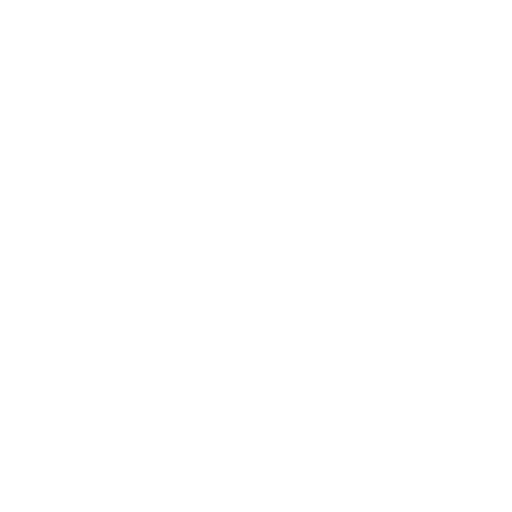
t = 0.00 s
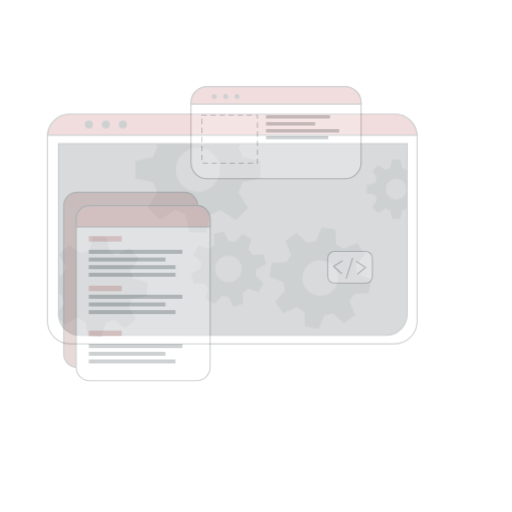
t = 0.50 s
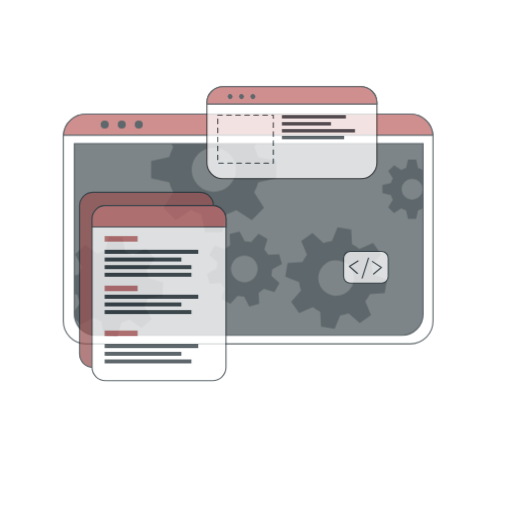
t = 1.00 s
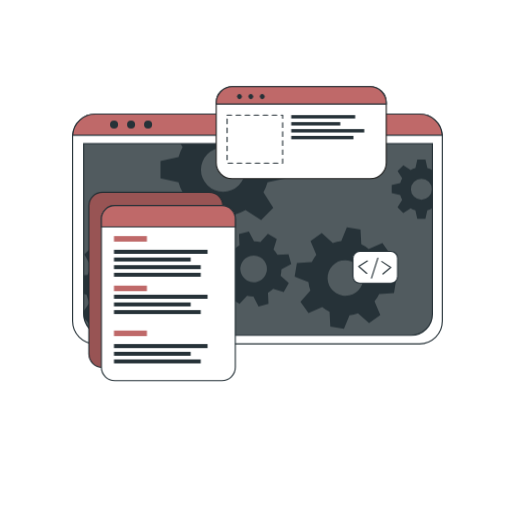
t = 1.50 s
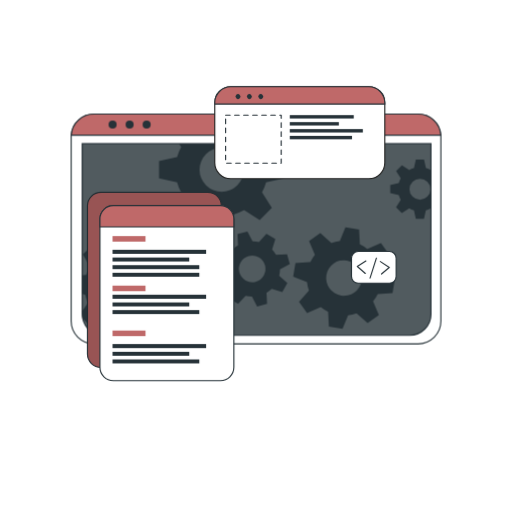
t = 2.00 s

The animated SVG that drew these frames (rendered in a browser with its animation timeline set to each time). Animation: 1 CSS @keyframes rule; one cycle of 2.00 s.

<svg class="animated" id="freepik_stories-developer-activity" xmlns="http://www.w3.org/2000/svg" viewBox="0 0 500 500" version="1.1" xmlns:xlink="http://www.w3.org/1999/xlink" xmlns:svgjs="http://svgjs.com/svgjs"><style>svg#freepik_stories-developer-activity:not(.animated) .animable {opacity: 0;}svg#freepik_stories-developer-activity.animated #freepik--Window--inject-33 {animation: 2s 1 forwards cubic-bezier(.36,-0.01,.5,1.38) slideLeft;animation-delay: 0s;}svg#freepik_stories-developer-activity.animated #freepik--Graphics--inject-33 {animation: 2s 1 forwards cubic-bezier(.36,-0.01,.5,1.38) slideLeft;animation-delay: 0s;}            @keyframes slideLeft {                0% {                    opacity: 0;                    transform: translateX(-30px);                }                100% {                    opacity: 1;                    transform: translateX(0);                }            }        .animator-hidden { display: none; }</style><g id="freepik--background-simple--inject-33" style="transform-origin: 250px 220.489px 0px;" class="animable animator-hidden"><path d="M456.55,209.11c-48.74-83.48-180.95-53.75-207.95-94.35C234.77,94,219.3,69.87,196.86,57.34c-21.39-12-46.19-16.21-67.81-14.63C51.84,48.36,19.11,117.44,33.94,193.3,53.74,294.49,143.44,397.86,250,398.58,305.74,399,359,379,400.7,350.87l.93-.63C443.33,321.85,493.77,272.84,456.55,209.11Z" style="fill: #BF6969; transform-origin: 250px 220.489px 0px;" id="elhjksrwpdv26" class="animable"></path><g id="elllno813jcfk"><path d="M456.55,209.11c-48.74-83.48-180.95-53.75-207.95-94.35C234.77,94,219.3,69.87,196.86,57.34c-21.39-12-46.19-16.21-67.81-14.63C51.84,48.36,19.11,117.44,33.94,193.3,53.74,294.49,143.44,397.86,250,398.58,305.74,399,359,379,400.7,350.87l.93-.63C443.33,321.85,493.77,272.84,456.55,209.11Z" style="fill: rgb(255, 255, 255); opacity: 0.7; transform-origin: 250px 220.489px 0px;" class="animable" id="el0nlid0i0650r"></path></g></g><g id="freepik--Lines--inject-33" style="transform-origin: 168.685px 221.905px 0px;" class="animable animator-hidden"><path d="M78.19,215.18H72.77a21.93,21.93,0,0,0-21.93,21.93V357.45a21.93,21.93,0,0,0,21.93,21.93h74.36a21.93,21.93,0,0,0,21.93-21.93h0" style="fill: none; stroke: rgb(38, 50, 56); stroke-linecap: round; stroke-linejoin: round; stroke-width: 1.10311px; stroke-dasharray: 4.41242px; transform-origin: 109.95px 297.28px 0px;" id="elzut56oetgp" class="animable"></path><path d="M163,101.63V77.86A13.43,13.43,0,0,1,176.4,64.43h96.7a13.43,13.43,0,0,1,13.43,13.43h0" style="fill: none; stroke: rgb(38, 50, 56); stroke-linecap: round; stroke-linejoin: round; stroke-width: 1.10311px; stroke-dasharray: 4.41242px; transform-origin: 224.765px 83.03px 0px;" id="elwgiu3u61dre" class="animable"></path></g><g id="freepik--Shadow--inject-33" style="transform-origin: 250px 445.4px 0px;" class="animable animator-hidden"><ellipse cx="250" cy="445.4" rx="191.52" ry="26.76" style="fill: #BF6969; transform-origin: 250px 445.4px 0px;" id="elsfwmrf6x9g" class="animable"></ellipse><g id="el86zfl67p89v"><ellipse cx="250" cy="445.4" rx="191.52" ry="26.76" style="fill: rgb(255, 255, 255); opacity: 0.5; transform-origin: 250px 445.4px 0px;" class="animable" id="el3pf4yzortoe"></ellipse></g></g><g id="freepik--Window--inject-33" style="transform-origin: 250px 223.55px 0px;" class="animable"><path d="M430.54,133.52V313.58a22.2,22.2,0,0,1-22.19,22.2H91.65a22.2,22.2,0,0,1-22.19-22.2V133.52c0-.53,0-1,.07-1.56a22.18,22.18,0,0,1,22.12-20.64h316.7A22.18,22.18,0,0,1,430.47,132C430.52,132.48,430.54,133,430.54,133.52Z" style="fill: rgb(255, 255, 255); stroke: rgb(38, 50, 56); stroke-linecap: round; stroke-linejoin: round; stroke-width: 1.10311px; transform-origin: 250px 223.55px 0px;" id="el4cazmed20c1" class="animable"></path><path d="M80.26,140.28H420.87a0,0,0,0,1,0,0V306.61a20.8,20.8,0,0,1-20.8,20.8h-299a20.8,20.8,0,0,1-20.8-20.8V140.28a0,0,0,0,1,0,0Z" style="fill: rgb(38, 50, 56); transform-origin: 250.565px 233.845px 0px;" id="elvzl6vcvmml9" class="animable"></path><g id="eli6jvl2t4s4"><path d="M420.88,140.28V306.61a20.69,20.69,0,0,1-20.57,20.8H100.83a20.69,20.69,0,0,1-20.57-20.8V140.28Z" style="fill: rgb(255, 255, 255); opacity: 0.2; transform-origin: 250.57px 233.845px 0px;" class="animable" id="eljuj83i4svq"></path></g><path d="M430.47,132H69.53a22.18,22.18,0,0,1,22.12-20.64h316.7A22.18,22.18,0,0,1,430.47,132Z" style="fill: #BF6969; stroke: rgb(38, 50, 56); stroke-miterlimit: 10; stroke-width: 1.10311px; transform-origin: 250px 121.68px 0px;" id="elsy1j6exqoq" class="animable"></path><path d="M113.88,121.64a3.93,3.93,0,1,1-3.93-3.93A3.93,3.93,0,0,1,113.88,121.64Z" style="fill: rgb(38, 50, 56); transform-origin: 109.95px 121.64px 0px;" id="elpqwsw5e1wvc" class="animable"></path><path d="M130.5,121.64a3.93,3.93,0,1,1-3.93-3.93A3.93,3.93,0,0,1,130.5,121.64Z" style="fill: rgb(38, 50, 56); transform-origin: 126.57px 121.64px 0px;" id="elxojtqmxvjid" class="animable"></path><circle cx="143.19" cy="121.64" r="3.93" style="fill: rgb(38, 50, 56); transform-origin: 143.19px 121.64px 0px;" id="elbvodw0569th" class="animable"></circle><path d="M420.87,140.28V306.61a20.8,20.8,0,0,1-20.8,20.8h-299a20.8,20.8,0,0,1-20.4-16.76v-.06a21,21,0,0,1-.38-4V140.28Z" style="fill: none; stroke: rgb(38, 50, 56); stroke-miterlimit: 10; stroke-width: 1.10311px; transform-origin: 250.58px 233.845px 0px;" id="el8zhdv1br0ed" class="animable"></path><path d="M420.55,166a20.94,20.94,0,0,0-4.62-1.91l-1.87-8.35h-7.94l-1.85,8.35a20.25,20.25,0,0,0-4.64,1.91l-7.17-4.59L386.85,167l4.51,7.17a20.35,20.35,0,0,0-1.91,4.64l-8.35,1.85v7.94l8.35,1.87a20,20,0,0,0,1.91,4.66l-4.59,7.22,5.62,5.61,7.21-4.59a20.39,20.39,0,0,0,4.63,1.92l1.86,8.34H414l1.86-8.34a20.78,20.78,0,0,0,4.62-1.92l.37.24V165.8Zm-10.44,29a10.26,10.26,0,1,1,10.26-10.25A10.25,10.25,0,0,1,410.11,195Z" style="fill: rgb(38, 50, 56); transform-origin: 400.975px 184.685px 0px;" id="elpwcmu9cry4s" class="animable"></path><path d="M277.45,174.05V157.31l-17.6-3.91a45.51,45.51,0,0,0-4-9.77l2.13-3.35h-83.1l2.05,3.26a43,43,0,0,0-4,9.76l-17.61,3.92V174l17.61,3.93a43.65,43.65,0,0,0,4,9.84l-9.67,15.21,11.85,11.84,15.2-9.68a44.38,44.38,0,0,0,9.77,4.05L208,226.74H224.7l3.94-17.59a44.64,44.64,0,0,0,9.74-4.05l15.21,9.68,11.84-11.84-9.61-15.21a45.87,45.87,0,0,0,4-9.75Zm-61,13.26a21.63,21.63,0,1,1,21.63-21.63A21.62,21.62,0,0,1,216.45,187.31Z" style="fill: rgb(38, 50, 56); transform-origin: 216.385px 183.51px 0px;" id="elfko87cmbn0w" class="animable"></path><path d="M166.38,289l.71-13.29-13.77-3.88a37.21,37.21,0,0,0-2.82-7.9l8.32-11.68-8.92-9.89-12.46,7a36.51,36.51,0,0,0-7.59-3.63l-2.38-14.12L114.19,231l-3.84,13.81a35,35,0,0,0-7.9,2.8l-11.67-8.31-9.91,8.91,7.06,12.47a35,35,0,0,0-3.64,7.58l-4,.66v18l2.92.82A34.6,34.6,0,0,0,86,295.65l-5.74,8.05.38,6.89v.06l5.93,6.57,12.48-7.05a34.66,34.66,0,0,0,7.61,3.67L109,327.4h0l.11.57,13.28.7.35-1.27h0l3.49-12.53a35.53,35.53,0,0,0,7.94-2.8l11.65,8.3,9.9-8.9-7-12.48a34.53,34.53,0,0,0,3.59-7.57Zm-35.27-20.75a17.2,17.2,0,1,0-1.28,24.28A17.2,17.2,0,0,0,131.11,268.29Z" style="fill: rgb(38, 50, 56); transform-origin: 123.675px 279.835px 0px;" id="ellfyk2htajv" class="animable"></path><path d="M272.6,269.19a27.25,27.25,0,0,0,.81-6.29l9.55-5-2.64-9.69-10.78.5a27.27,27.27,0,0,0-3.87-5l3.19-10.31-8.7-5-7.28,7.94a28.8,28.8,0,0,0-6.27-.8l-5-9.55-9.68,2.63.51,10.79a27.24,27.24,0,0,0-5,3.87l-10.32-3.19-5,8.69,8,7.27a26,26,0,0,0-.79,6.27l-9.57,5,2.64,9.68,10.8-.51a25.39,25.39,0,0,0,3.85,5l-3.21,10.26,8.71,5,7.24-7.88a26.12,26.12,0,0,0,6.29.79l5,9.56,9.68-2.63-.43-9.22-.07-1.58a26.41,26.41,0,0,0,5.06-3.87l10.31,3.2,4.26-7.44.72-1.26Zm-22.87,5.88a13,13,0,1,1,9.1-15.9A13,13,0,0,1,249.73,275.07Z" style="fill: rgb(38, 50, 56); transform-origin: 246.36px 262.605px 0px;" id="eley8t4rxzl0u" class="animable"></path><path d="M383.32,286.23l2.2-13.3-13.46-5.41a35.27,35.27,0,0,0-1.93-8.3l9.69-10.79-7.84-11-13.36,5.67a35.38,35.38,0,0,0-7.22-4.48l-.78-14.49-13.3-2.2-5.45,13.4a37.15,37.15,0,0,0-8.27,1.95l-10.82-9.69-10.95,7.84,5.68,13.35a36.24,36.24,0,0,0-4.05,6.29c-.15.31-.31.62-.45.93l-14.48.8-2.21,13.28,2.18.88,11.28,4.55a35.18,35.18,0,0,0,1.93,8.26L292,294.63l7.85,11,13.35-5.7a35.06,35.06,0,0,0,7.21,4.52l.75,14.42,13.29,2.2,5.44-13.3a35.13,35.13,0,0,0,8.28-1.94l10.8,9.69,11-7.85-5.68-13.36a34.78,34.78,0,0,0,4.55-7.25Zm-37.3-.6a17.41,17.41,0,1,1,4-24.29A17.41,17.41,0,0,1,346,285.63Z" style="fill: rgb(38, 50, 56); transform-origin: 335.92px 271.5px 0px;" id="elf9b626otw3j" class="animable"></path></g><g id="freepik--Graphics--inject-33" style="transform-origin: 236.115px 228.18px 0px;" class="animable"><rect x="85.39" y="187.77" width="130.8" height="171.01" rx="13.11" style="fill: #BF6969; stroke: rgb(38, 50, 56); stroke-miterlimit: 10; stroke-width: 1.10311px; transform-origin: 150.79px 273.275px 0px;" id="el0ebyfr4lktte" class="animable"></rect><g id="el6hebiqx21op"><rect x="85.39" y="187.77" width="130.8" height="171.01" rx="13.11" style="opacity: 0.2; transform-origin: 150.79px 273.275px 0px;" class="animable" id="elm76k8tgngqo"></rect></g><path d="M228.36,213.8V358.59a13.11,13.11,0,0,1-13.11,13.12H110.67a13.11,13.11,0,0,1-13.1-13.12V213.8a13.11,13.11,0,0,1,13.1-13.11H215.25A13.11,13.11,0,0,1,228.36,213.8Z" style="fill: rgb(255, 255, 255); stroke: rgb(38, 50, 56); stroke-linecap: round; stroke-linejoin: round; stroke-width: 1.10311px; transform-origin: 162.965px 286.2px 0px;" id="ellun02gt2f2" class="animable"></path><path d="M228.36,213.8v7.75H97.57V213.8a13.11,13.11,0,0,1,13.1-13.11H215.25A13.11,13.11,0,0,1,228.36,213.8Z" style="fill: #BF6969; stroke: rgb(38, 50, 56); stroke-miterlimit: 10; stroke-width: 1.10311px; transform-origin: 162.965px 211.12px 0px;" id="el72rz0ppvaf8" class="animable"></path><rect x="109.87" y="230.53" width="32.18" height="5.4" style="fill: #BF6969; transform-origin: 125.96px 233.23px 0px;" id="elx8cqpqzi9ig" class="animable"></rect><rect x="109.87" y="278.92" width="32.18" height="5.4" style="fill: #BF6969; transform-origin: 125.96px 281.62px 0px;" id="elrafwx5p1mv" class="animable"></rect><rect x="109.87" y="322.8" width="32.18" height="5.4" style="fill: #BF6969; transform-origin: 125.96px 325.5px 0px;" id="elgrgl1zwkaw6" class="animable"></rect><rect x="109.87" y="243.9" width="91.39" height="3.96" style="fill: rgb(38, 50, 56); transform-origin: 155.565px 245.88px 0px;" id="eli23hkqfemn" class="animable"></rect><rect x="109.87" y="251.47" width="74.91" height="3.86" style="fill: rgb(38, 50, 56); transform-origin: 147.325px 253.4px 0px;" id="el8gpk2cg7yqn" class="animable"></rect><rect x="109.87" y="258.92" width="84.72" height="3.86" style="fill: rgb(38, 50, 56); transform-origin: 152.23px 260.85px 0px;" id="el61vt7c4ft6q" class="animable"></rect><rect x="109.87" y="266.36" width="84.72" height="3.86" style="fill: rgb(38, 50, 56); transform-origin: 152.23px 268.29px 0px;" id="el90fieyghlcs" class="animable"></rect><rect x="109.87" y="287.78" width="91.39" height="3.96" style="fill: rgb(38, 50, 56); transform-origin: 155.565px 289.76px 0px;" id="eli6uoblopkmb" class="animable"></rect><rect x="109.87" y="295.35" width="74.91" height="3.86" style="fill: rgb(38, 50, 56); transform-origin: 147.325px 297.28px 0px;" id="elc9l6tohwe5n" class="animable"></rect><rect x="109.87" y="302.8" width="84.72" height="3.86" style="fill: rgb(38, 50, 56); transform-origin: 152.23px 304.73px 0px;" id="eld7s8twynche" class="animable"></rect><rect x="109.87" y="335.96" width="91.39" height="3.96" style="fill: rgb(38, 50, 56); transform-origin: 155.565px 337.94px 0px;" id="elao7sreqbcxt" class="animable"></rect><rect x="109.87" y="343.54" width="74.91" height="3.86" style="fill: rgb(38, 50, 56); transform-origin: 147.325px 345.47px 0px;" id="elhw9retuodz" class="animable"></rect><rect x="109.87" y="350.99" width="84.72" height="3.86" style="fill: rgb(38, 50, 56); transform-origin: 152.23px 352.92px 0px;" id="elhxxob9ckp2m" class="animable"></rect><path d="M375.77,100.29v58.52a15.63,15.63,0,0,1-15.64,15.63H225.35a15.63,15.63,0,0,1-15.64-15.63V100.29a15.65,15.65,0,0,1,15.64-15.64H360.13A15.64,15.64,0,0,1,375.77,100.29Z" style="fill: rgb(255, 255, 255); stroke: rgb(34, 34, 33); stroke-miterlimit: 10; stroke-width: 1.10311px; transform-origin: 292.74px 129.545px 0px;" id="elp02fsbrn74f" class="animable"></path><path d="M375.77,100.29v1.34H209.71v-1.34a15.65,15.65,0,0,1,15.64-15.64H360.13A15.64,15.64,0,0,1,375.77,100.29Z" style="fill: #BF6969; stroke: rgb(38, 50, 56); stroke-miterlimit: 10; stroke-width: 1.10311px; transform-origin: 292.74px 93.14px 0px;" id="eleo3s34piorf" class="animable"></path><path d="M234.11,95.94a2.4,2.4,0,1,1,0-3.39A2.41,2.41,0,0,1,234.11,95.94Z" style="fill: rgb(38, 50, 56); transform-origin: 232.409px 94.245px 0px;" id="elhzoqc527xy7" class="animable"></path><path d="M245.23,95.94a2.4,2.4,0,1,1,0-3.39A2.41,2.41,0,0,1,245.23,95.94Z" style="fill: rgb(38, 50, 56); transform-origin: 243.529px 94.245px 0px;" id="elej0g8jksn39" class="animable"></path><path d="M256.35,95.94a2.4,2.4,0,1,1,0-3.39A2.41,2.41,0,0,1,256.35,95.94Z" style="fill: rgb(38, 50, 56); transform-origin: 254.649px 94.245px 0px;" id="elxmcyrbw8ns8" class="animable"></path><rect x="220.3" y="112.39" width="54.28" height="46.92" style="fill: none; stroke: rgb(38, 50, 56); stroke-linecap: round; stroke-linejoin: round; stroke-width: 1.10311px; stroke-dasharray: 4.41242px; transform-origin: 247.44px 135.85px 0px;" id="elu1d9yjyto7" class="animable"></rect><rect x="282.96" y="112.39" width="62.47" height="3.3" style="fill: rgb(38, 50, 56); transform-origin: 314.195px 114.04px 0px;" id="elou8e0nhtyvr" class="animable"></rect><rect x="282.96" y="119.22" width="47.92" height="3.29" style="fill: rgb(38, 50, 56); transform-origin: 306.92px 120.865px 0px;" id="ele94qljz62n4" class="animable"></rect><rect x="282.96" y="126.02" width="71.35" height="3.33" style="fill: rgb(38, 50, 56); transform-origin: 318.635px 127.685px 0px;" id="eladjyxuv1xr" class="animable"></rect><rect x="282.96" y="132.65" width="60.76" height="3.33" style="fill: rgb(38, 50, 56); transform-origin: 313.34px 134.315px 0px;" id="elpij2q6o61nf" class="animable"></rect><rect x="343.23" y="245.53" width="43.61" height="30.99" rx="6.53" style="fill: rgb(255, 255, 255); stroke: rgb(38, 50, 56); stroke-linecap: round; stroke-linejoin: round; stroke-width: 1.10311px; transform-origin: 365.035px 261.025px 0px;" id="el0demckebagvn" class="animable"></rect><polyline points="357.3 254.85 348.91 260.11 356.7 267.01" style="fill: none; stroke: rgb(38, 50, 56); stroke-linecap: round; stroke-linejoin: round; stroke-width: 1.10311px; transform-origin: 353.105px 260.93px 0px;" id="elvnpoqxpzn7" class="animable"></polyline><polyline points="372.58 267.51 380.12 261.09 371.42 255.39" style="fill: none; stroke: rgb(38, 50, 56); stroke-linecap: round; stroke-linejoin: round; stroke-width: 1.10311px; transform-origin: 375.77px 261.45px 0px;" id="ellqnagewaj2n" class="animable"></polyline><line x1="361.38" y1="271.47" x2="367.57" y2="252.05" style="fill: none; stroke: rgb(38, 50, 56); stroke-linecap: round; stroke-linejoin: round; stroke-width: 1.10311px; transform-origin: 364.475px 261.76px 0px;" id="elplj94hopdxt" class="animable"></line></g><g id="freepik--Character--inject-33" style="transform-origin: 309.678px 336.317px 0px;" class="animable animator-hidden"><path d="M296.86,440.47s-29,8.31-33.05,9.75c-3.68,1.3-13.66,4.8-21.15,3.71a15.89,15.89,0,0,1-2.14-.46c-7.59-2.26-11-4.37-12-9.14s2.78-8.29,6.42-10.54,23.38-4.6,23.38-4.6l4.77,1.4h0Z" style="fill: #BF6969; transform-origin: 262.608px 441.664px 0px;" id="elf8hl4k3c5w" class="animable"></path><path d="M242.66,453.93a15.89,15.89,0,0,1-2.14-.46c-7.59-2.26-11-4.37-12-9.14s2.78-8.29,6.42-10.54,23.38-4.6,23.38-4.6l4.77,1.4c-4.32,2-20.4,3.09-23.91,5.11s-5.2,5.82-3.13,11C237.16,449.4,240.12,452.05,242.66,453.93Z" style="fill: rgb(255, 255, 255); transform-origin: 245.723px 441.56px 0px;" id="el5sly3ks227s" class="animable"></path><path d="M292.5,441.65s-21.78,5.64-30.42,9.25-25.11,5.19-31-2.25-.68-13.86,5.19-15.29,17.74-3.68,24.22-2.77" style="fill: none; stroke: rgb(38, 50, 56); stroke-linecap: round; stroke-linejoin: round; stroke-width: 1.10311px; transform-origin: 260.496px 442.151px 0px;" id="elr4f7y3ohhy" class="animable"></path><path d="M243.09,453.54s-11.08-6.08-7.4-14.6c2.72-6.28,17.5-4.92,24.82-8.35" style="fill: none; stroke: rgb(38, 50, 56); stroke-linecap: round; stroke-linejoin: round; stroke-width: 1.10311px; transform-origin: 247.726px 442.065px 0px;" id="el97y56rp9qzp" class="animable"></path><path d="M385.19,455.28c-.3,3-1.35,5.81-4.35,7.58-2,1.18-4.84,1.88-8.91,1.84-10.17-.13-29.29-7.4-29.29-7.4l-17.9-9.9,9.31-14.73,2.55-4,6.58,1.48s5.45,3.09,10.93,5.55,18.79,3,23.48,6.77S385.7,450.34,385.19,455.28Z" style="fill: #BF6969; transform-origin: 354.99px 446.686px 0px;" id="elkk8min9ojc" class="animable"></path><path d="M385.19,455.28c-.3,3-1.35,5.81-4.35,7.58a13.39,13.39,0,0,0-.5-8.94c-2-4.49-8.51-8.45-17.07-9.11s-15.11-4.66-18.54-6.45c-2.68-1.39-8.33-4.43-10.68-5.69l2.55-4,6.58,1.48s5.45,3.09,10.93,5.55,18.79,3,23.48,6.77S385.7,450.34,385.19,455.28Z" style="fill: rgb(255, 255, 255); transform-origin: 359.645px 445.765px 0px;" id="el6b1yk8a6z74" class="animable"></path><path d="M328.71,450.18a112.86,112.86,0,0,0,41.9,14.31c3.26.39,7.05.45,9.23-2a6.82,6.82,0,0,0,1.5-5.11c-.39-4.6-4.26-8.24-8.5-10.07s-8.91-2.25-13.42-3.26a53.38,53.38,0,0,1-12.9-4.72c-3.24-1.69-6.37-3.74-9.94-4.5s-7.82.16-9.73,3.28" style="fill: none; stroke: rgb(38, 50, 56); stroke-linecap: round; stroke-linejoin: round; stroke-width: 1.10311px; transform-origin: 354.118px 449.635px 0px;" id="el5oe4gm3ee2r" class="animable"></path><path d="M378.64,463.74a11.92,11.92,0,0,0,6.55-8.46c.65-4.33-1.82-8.69-5.29-11.35s-7.82-3.92-12.11-4.81S359.11,437.63,355,436c-6.27-2.46-12.46-7.3-19-5.57" style="fill: none; stroke: rgb(38, 50, 56); stroke-linecap: round; stroke-linejoin: round; stroke-width: 1.10311px; transform-origin: 360.647px 446.902px 0px;" id="eld9qrosypd5m" class="animable"></path><path d="M348.91,295.26l-30.29-11.52-.38-.15s.11-.8.2-2c.19-2.42.29-6.36-.85-7.69-1.69-2-6.47-.32-11.14-2.46s-13.3,1.69-13.3,1.69-6.24-1.15-9,3.35c-1.4,3.63-.92,9-.92,9l-.57.2c-3.61,1.35-23.25,8.74-27.4,11.71-4.59,3.25-9.67,36.62-11.3,46.42s-4.53,18.63-3.06,22,22.57,19.62,34.71,23.81,55.19,3,55.19,3,.7-.19,1.95-.59c7.28-2.34,33.11-12,46.82-34.68C379.59,357.39,366.31,313.86,348.91,295.26Zm-81.84,56.13c-2.23,1.58-1,7.7-1,7.7l-3.79-3.34,9.52-23.41,4.06,18S269.3,349.82,267.07,351.39Zm76.16,14.87c-1.05.54,3-10.71,1.08-13.26s-7.71-2.31-7.71-2.31l.49-3.07,3.43-17.6,1.14-1.35s11.78,20.19,13.89,27.31C355.55,356,342.71,366.26,343.23,366.26Z" style="fill: #BF6969; transform-origin: 310.033px 331.783px 0px;" id="elooizru5x2ec" class="animable"></path><path d="M291.72,222.25l-15.64,16.6s-2.15,1.91-1.3,6.72,2.85,9,4.36,9.28a21.37,21.37,0,0,0,3.62.32s3.35,7.26,5.73,10.11c0,0,.82,11.21.38,14.32,0,0,5.62,4.91,10.91,5.53s13.46-7.48,13.46-7.48l2-9.92s4.8-7.28,5.12-9.22,2.52-1.44,3.6-2.4,3.57-5.23,4-9.27.44-8.68-4.25-7.32c-4.07-1.09-1.52-9.69-1.52-9.69l-7.15-6.3Z" style="fill: rgb(255, 255, 255); transform-origin: 301.36px 253.707px 0px;" id="el69keh91gd0m" class="animable"></path><g id="elguwtl9r8x5b"><path d="M318.62,283.74a17.67,17.67,0,0,1-.81,1.81c-2.58,4.86-13.82,14.13-13.82,14.13l-3.4-10.45-1.86,10.45c-3.75-1.64-15.19-11.55-15.19-11.55s-.39-.93-.86-2.38l.57-.2s-.48-5.41.92-9c2.74-4.5,9-3.35,9-3.35s8.63-3.83,13.3-1.69,9.45.48,11.14,2.46.65,9.66.65,9.66Z" style="fill: rgb(255, 255, 255); opacity: 0.5; transform-origin: 300.65px 285.27px 0px;" class="animable" id="eldc49ac5rps9"></path></g><g id="eljx6j50bjcz"><path d="M348.91,295.26l-30.29-11.52-.38-.15s.11-.8.2-2l-.63,3.93-4.48,6.08a124,124,0,0,1,14,6.16A12.28,12.28,0,0,1,333.73,310l-5.58,47.75-2.29,27.11,6.91,7.17c7.28-2.34,33.11-12,46.82-34.68C379.59,357.39,366.31,313.86,348.91,295.26Zm-5.68,71c-1.05.54,3-10.71,1.08-13.26s-7.71-2.31-7.71-2.31l.49-3.07,3.43-17.6,1.14-1.35s11.78,20.19,13.89,27.31C355.55,356,342.71,366.26,343.23,366.26Z" style="opacity: 0.2; transform-origin: 346.46px 336.81px 0px;" class="animable" id="el87ihfao2hlv"></path></g><g id="elu9key4bxyr"><path d="M277.87,353l-4.71-15.74s-8.45-28.81-14.24-35.91l1.52,20.26s-5,24.2-9.57,31.39-5.59,9,0,9,19.2,10.84,19.2,10.84l-1.05-9ZM266,359.09l-3.79-3.34,9.52-23.41,4.06,18s-6.52-.49-8.75,1.08S266,359.09,266,359.09Z" style="opacity: 0.2; transform-origin: 262.46px 337.095px 0px;" class="animable" id="elay0pwmu0f0v"></path></g><path d="M288.49,265.28s.86,8.49,0,12.37" style="fill: none; stroke: rgb(38, 50, 56); stroke-linecap: round; stroke-linejoin: round; stroke-width: 1.10311px; transform-origin: 288.681px 271.465px 0px;" id="elipvng2d5r0r" class="animable"></path><path d="M314.11,276.51a36.53,36.53,0,0,1,.94-8.11" style="fill: none; stroke: rgb(38, 50, 56); stroke-linecap: round; stroke-linejoin: round; stroke-width: 1.10311px; transform-origin: 314.58px 272.455px 0px;" id="el5vtisf6w07" class="animable"></path><path d="M316.38,228.58s5.14,6.45,4.87,11.33-.65,10.66-.52,16.32-9.09,17.52-13.83,18.57-8.82,1.32-11.85-1.71-6.06-7.24-10-12.64-3-17.25-3-17.25" style="fill: none; stroke: rgb(38, 50, 56); stroke-linecap: round; stroke-linejoin: round; stroke-width: 1.10311px; transform-origin: 301.606px 252.052px 0px;" id="elqc6hicima3" class="animable"></path><path d="M304,247.71a26.82,26.82,0,0,0-.4,5.37,6.05,6.05,0,0,0,1.32,4.2c.57.58,1.39,1.05,1.5,1.85a2,2,0,0,1-1.06,1.75,15.55,15.55,0,0,0-1.85,1.1" style="fill: none; stroke: rgb(38, 50, 56); stroke-linecap: round; stroke-linejoin: round; stroke-width: 1.10311px; transform-origin: 304.965px 254.845px 0px;" id="el80xpfguxwhy" class="animable"></path><path d="M295.87,262.6s.59,3.83,5.72,4.63" style="fill: none; stroke: rgb(38, 50, 56); stroke-linecap: round; stroke-linejoin: round; stroke-width: 1.10311px; transform-origin: 298.73px 264.915px 0px;" id="eltqtwaz0www" class="animable"></path><path d="M296.4,250.63c0,1.11-.48,2-1.07,2s-1.07-.89-1.07-2,.48-2,1.07-2S296.4,249.53,296.4,250.63Z" style="fill: rgb(38, 50, 56); transform-origin: 295.33px 250.63px 0px;" id="eli8clcxa1csi" class="animable"></path><path d="M311.71,251.11c0,1.11-.48,2-1.07,2s-1.07-.9-1.07-2,.48-2,1.07-2S311.71,250,311.71,251.11Z" style="fill: rgb(38, 50, 56); transform-origin: 310.64px 251.11px 0px;" id="elgz6vdmhw6qj" class="animable"></path><path d="M308.62,246.26s5-5,9.19.58" style="fill: none; stroke: rgb(38, 50, 56); stroke-linecap: round; stroke-linejoin: round; stroke-width: 2.20621px; transform-origin: 313.215px 245.52px 0px;" id="el7l0yg6dwitx" class="animable"></path><path d="M298.09,246.36s-3.16-3.54-8.14,0" style="fill: none; stroke: rgb(38, 50, 56); stroke-linecap: round; stroke-linejoin: round; stroke-width: 2.20621px; transform-origin: 294.02px 245.573px 0px;" id="elryw1utx51yn" class="animable"></path><path d="M288.87,270s3.05,8.4,9.86,10.79,15.85-10,15.85-10l-.47-1.61s-5.93,7.7-12.52,6.39-13.1-10.25-13.1-10.25Z" style="fill: rgb(38, 50, 56); transform-origin: 301.535px 273.208px 0px;" id="el3dgzh74z4jp" class="animable"></path><path d="M282.76,254.85s-4.06,1.43-5.14-1.73-4.78-11.49-1.54-14.27,5.84,3.67,5.84,3.67" style="fill: none; stroke: rgb(38, 50, 56); stroke-linecap: round; stroke-linejoin: round; stroke-width: 1.10311px; transform-origin: 278.769px 246.664px 0px;" id="elqdo7obqu787" class="animable"></path><path d="M320.72,256.57s3.77.76,4.85-2.4,4.78-11.49,1.54-14.27-5.84,3.67-5.84,3.67" style="fill: none; stroke: rgb(38, 50, 56); stroke-linecap: round; stroke-linejoin: round; stroke-width: 1.10311px; transform-origin: 324.566px 247.927px 0px;" id="elzr24sxy5i5t" class="animable"></path><path d="M281.92,250.63a5.62,5.62,0,0,0,3.56-2.1,8.74,8.74,0,0,0,1-3.19,37.59,37.59,0,0,0,.56-6.44,8.81,8.81,0,0,1,.23-2.51,6.6,6.6,0,0,1,1.36-2.23c1.41-1.66,3.12-3.06,4.47-4.78a8,8,0,0,0,2-6,27.45,27.45,0,0,0,22.47,5.81c7.15-1.4,14-7.67,13.17-15.55a6.37,6.37,0,0,0-5-5.48c-3.53-.88-6.7,1-9.9,2.21-5.83,2.2-11.54-1.58-17.43-2.21-5-.55-11.23.08-13.85,5.09,0,0-9,1.06-13,8.5s3.57,17.73,3.57,17.73,3-3.68,6.93,3.76Z" style="fill: rgb(38, 50, 56); transform-origin: 300.601px 229.282px 0px;" id="eloshur1e3bh" class="animable"></path><path d="M317,226.68s-2.34,12.2,3.77,18.11c0,0,1.34-3.67,2.69-4.57a14.13,14.13,0,0,0-1.07-13.54C317.87,219.58,317,226.68,317,226.68Z" style="fill: rgb(38, 50, 56); transform-origin: 320.631px 234.157px 0px;" id="elbm76g03z32w" class="animable"></path><g id="elgvhibt8xc6r"><path d="M328.14,212.8a11.49,11.49,0,0,1-7,7.27c-8.48,3.46-16.71-.37-25.21-1.12-6.93-.62-14.58,5.64-15.07,12.76" style="fill: none; stroke: rgb(255, 255, 255); stroke-linecap: round; stroke-linejoin: round; stroke-width: 1.10311px; opacity: 0.2; transform-origin: 304.5px 222.255px 0px;" class="animable" id="elaarwhu0a2n5"></path></g><g id="ele4ro63qkp17"><path d="M275.63,229.83a14.81,14.81,0,0,1,9-13.08" style="fill: none; stroke: rgb(255, 255, 255); stroke-linecap: round; stroke-linejoin: round; stroke-width: 1.10311px; opacity: 0.2; transform-origin: 280.13px 223.29px 0px;" class="animable" id="elrso8q57gtc"></path></g><path d="M286.53,276.51a38.71,38.71,0,0,0,13.21,9s10.15-2.95,15.31-10" style="fill: none; stroke: rgb(38, 50, 56); stroke-linecap: round; stroke-linejoin: round; stroke-width: 1.10311px; transform-origin: 300.79px 280.51px 0px;" id="el5csyy03olj9" class="animable"></path><g id="el6rq4i2t6277"><circle cx="293.15" cy="250.63" r="8.98" style="fill: none; stroke: rgb(38, 50, 56); stroke-linecap: round; stroke-linejoin: round; stroke-width: 1.10311px; transform-origin: 293.15px 250.63px 0px; transform: rotate(-24.64deg);" class="animable" id="elyoyzfjv24da"></circle></g><g id="elhl05hpxifi"><circle cx="313.22" cy="250.63" r="8.98" style="fill: none; stroke: rgb(38, 50, 56); stroke-linecap: round; stroke-linejoin: round; stroke-width: 1.10311px; transform-origin: 313.22px 250.63px 0px; transform: rotate(-7deg);" class="animable" id="el95u7zgfky46"></circle></g><path d="M288.49,273.16a7,7,0,0,0-4.33,3.35c-1.59,2.8-.63,11.61-.63,11.61s8.21,8.12,15.2,11.55l2.06-11.59,3.2,11.59s10.82-7.65,13.82-14.12c0,0,1-7.55,0-10a3.47,3.47,0,0,0-3.23-2.37" style="fill: none; stroke: rgb(38, 50, 56); stroke-linecap: round; stroke-linejoin: round; stroke-width: 1.10311px; transform-origin: 300.749px 286.415px 0px;" id="el3hl4yqfhwfq" class="animable"></path><path d="M275.63,350.7s-3.21-21.5-7.48-30.27" style="fill: none; stroke: rgb(38, 50, 56); stroke-linecap: round; stroke-linejoin: round; stroke-width: 1.10311px; transform-origin: 271.89px 335.565px 0px;" id="elencb0mj48x" class="animable"></path><path d="M258.92,301.35a87,87,0,0,1,6.64,11.11" style="fill: none; stroke: rgb(38, 50, 56); stroke-linecap: round; stroke-linejoin: round; stroke-width: 1.10311px; transform-origin: 262.24px 306.905px 0px;" id="elexhnuornj1f" class="animable"></path><path d="M343.23,317.4a62.1,62.1,0,0,1,3.53-10.49" style="fill: none; stroke: rgb(38, 50, 56); stroke-linecap: round; stroke-linejoin: round; stroke-width: 1.10311px; transform-origin: 344.995px 312.155px 0px;" id="el2j4bwvq16z5" class="animable"></path><path d="M336.6,350.7s2.31-14.74,5.07-26.88" style="fill: none; stroke: rgb(38, 50, 56); stroke-linecap: round; stroke-linejoin: round; stroke-width: 1.10311px; transform-origin: 339.135px 337.26px 0px;" id="elkxnivpil5s" class="animable"></path><path d="M340.52,330a17,17,0,0,1,8.94-6.12" style="fill: none; stroke: rgb(38, 50, 56); stroke-linecap: round; stroke-linejoin: round; stroke-width: 1.10311px; transform-origin: 344.99px 326.94px 0px;" id="el8bdk07v2y9c" class="animable"></path><path d="M318.25,283.59s18.63,7.45,30.66,11.68c0,0,14.8,13.91,30.67,62.12,0,0-14.54,24.46-42.2,32.3" style="fill: none; stroke: rgb(38, 50, 56); stroke-linecap: round; stroke-linejoin: round; stroke-width: 1.10311px; transform-origin: 348.915px 336.64px 0px;" id="elxdghxg7z9k" class="animable"></path><path d="M342.18,367.13,355.55,356s7.07-5.37,14.42-1.7" style="fill: none; stroke: rgb(38, 50, 56); stroke-linecap: round; stroke-linejoin: round; stroke-width: 1.10311px; transform-origin: 356.075px 360.074px 0px;" id="eloqn9tbf24e" class="animable"></path><path d="M341.67,328.67S352.72,345,355.55,356" style="fill: none; stroke: rgb(38, 50, 56); stroke-linecap: round; stroke-linejoin: round; stroke-width: 1.10311px; transform-origin: 348.61px 342.335px 0px;" id="eldz19tqh64po" class="animable"></path><path d="M266.15,359.71,262.24,356s-5.8-1-12.38,3.39" style="fill: none; stroke: rgb(38, 50, 56); stroke-linecap: round; stroke-linejoin: round; stroke-width: 1.10311px; transform-origin: 258.005px 357.806px 0px;" id="elawa77ay5m5k" class="animable"></path><path d="M262.24,356s4.86-16,9.65-24.19" style="fill: none; stroke: rgb(38, 50, 56); stroke-linecap: round; stroke-linejoin: round; stroke-width: 1.10311px; transform-origin: 267.065px 343.905px 0px;" id="elj8ozvcsa3dp" class="animable"></path><path d="M283.25,285.55s-26.81,10.06-29.44,13-12.62,59.19-12.89,65.63c-.23,5.76,20.65,18.69,31,24.14" style="fill: none; stroke: rgb(38, 50, 56); stroke-linecap: round; stroke-linejoin: round; stroke-width: 1.10311px; transform-origin: 262.084px 336.935px 0px;" id="el7t3c4oc7377" class="animable"></path><path d="M303.3,304.56a1.77,1.77,0,1,1-1.77-1.77A1.76,1.76,0,0,1,303.3,304.56Z" style="fill: rgb(38, 50, 56); transform-origin: 301.53px 304.56px 0px;" id="elhrm6npwoari" class="animable"></path><path d="M334.32,398.78h-61a1.43,1.43,0,0,1-1.43-1.43h0a1.43,1.43,0,0,1,1.43-1.43h61a1.43,1.43,0,0,1,1.43,1.43h0A1.43,1.43,0,0,1,334.32,398.78Z" style="fill: rgb(38, 50, 56); transform-origin: 303.82px 397.35px 0px;" id="el1hw3woptitq" class="animable"></path><path d="M336.46,394l8.17-38.4a4.08,4.08,0,0,0-4-4.93h-71.3a4.08,4.08,0,0,0-4,4.88l7.33,37.12a4.08,4.08,0,0,0,3.91,3.29l55.79,1.28A4.1,4.1,0,0,0,336.46,394Z" style="fill: rgb(255, 255, 255); stroke: rgb(38, 50, 56); stroke-linecap: round; stroke-linejoin: round; stroke-width: 1.10311px; transform-origin: 304.985px 373.956px 0px;" id="el42cmtfdiyhc" class="animable"></path><path d="M310.44,372.83a5.69,5.69,0,1,1-5.69-5.7A5.69,5.69,0,0,1,310.44,372.83Z" style="fill: rgb(38, 50, 56); transform-origin: 304.75px 372.82px 0px;" id="elniwx55tqibe" class="animable"></path><line x1="321.63" y1="354.34" x2="330.1" y2="354.34" style="fill: none; stroke: rgb(38, 50, 56); stroke-linecap: round; stroke-linejoin: round; stroke-width: 1.10311px; transform-origin: 325.865px 354.34px 0px;" id="elc44nut25zsd" class="animable"></line><line x1="281.18" y1="354.34" x2="313.33" y2="354.34" style="fill: none; stroke: rgb(38, 50, 56); stroke-linecap: round; stroke-linejoin: round; stroke-width: 1.10311px; transform-origin: 297.255px 354.34px 0px;" id="elkyxw7yus0j" class="animable"></line><path d="M336.6,434.77l-6.5,17.06s-16.58-4.18-37.81-8.53c-22.21-4.55-45.4-10.44-57.43-31.55-1.46-2.57-2.44-5.61-1.75-8.49,1.73-7.29,11.22-9.27,17.47-10a113.92,113.92,0,0,1,11.83-.66c2,0,8.65-1.09,10.26.1a47.14,47.14,0,0,0,7.71,4.57c3.55,1.51,55.37-1.35,55.37-1.35a18.59,18.59,0,0,0,1.63-6.23c8.15-4.14,27-7.64,35-6.09,12.53,2.43,19.84,9.74,18.45,17.4S361.76,429.2,336.6,434.77Z" style="fill: rgb(38, 50, 56); transform-origin: 311.941px 417.528px 0px;" id="elieb7v2paz3" class="animable"></path><path d="M336.6,434.77s-15.77-4.18-28.65-12.88-22.94-18.8-40.89-16.71" style="fill: none; stroke: rgb(255, 255, 255); stroke-linecap: round; stroke-linejoin: round; stroke-width: 1.10311px; transform-origin: 301.83px 419.836px 0px;" id="elfaczl2wa46a" class="animable"></path><path d="M305,419.84c8.14-2.34,14.11-7.61,20.64-12.66a139.62,139.62,0,0,1,22.09-14.52" style="fill: none; stroke: rgb(255, 255, 255); stroke-linecap: round; stroke-linejoin: round; stroke-width: 1.10311px; transform-origin: 326.365px 406.25px 0px;" id="el4w2cl53p9kh" class="animable"></path><line x1="302.13" y1="252.05" x2="304.52" y2="252.05" style="fill: none; stroke: rgb(38, 50, 56); stroke-linecap: round; stroke-linejoin: round; stroke-width: 1.10311px; transform-origin: 303.325px 252.05px 0px;" id="el74ejjd9e5xw" class="animable"></line></g><defs>     <filter id="active" height="200%">         <feMorphology in="SourceAlpha" result="DILATED" operator="dilate" radius="2"></feMorphology>                <feFlood flood-color="#32DFEC" flood-opacity="1" result="PINK"></feFlood>        <feComposite in="PINK" in2="DILATED" operator="in" result="OUTLINE"></feComposite>        <feMerge>            <feMergeNode in="OUTLINE"></feMergeNode>            <feMergeNode in="SourceGraphic"></feMergeNode>        </feMerge>    </filter>    <filter id="hover" height="200%">        <feMorphology in="SourceAlpha" result="DILATED" operator="dilate" radius="2"></feMorphology>                <feFlood flood-color="#ff0000" flood-opacity="0.5" result="PINK"></feFlood>        <feComposite in="PINK" in2="DILATED" operator="in" result="OUTLINE"></feComposite>        <feMerge>            <feMergeNode in="OUTLINE"></feMergeNode>            <feMergeNode in="SourceGraphic"></feMergeNode>        </feMerge>            <feColorMatrix type="matrix" values="0   0   0   0   0                0   1   0   0   0                0   0   0   0   0                0   0   0   1   0 "></feColorMatrix>    </filter></defs></svg>